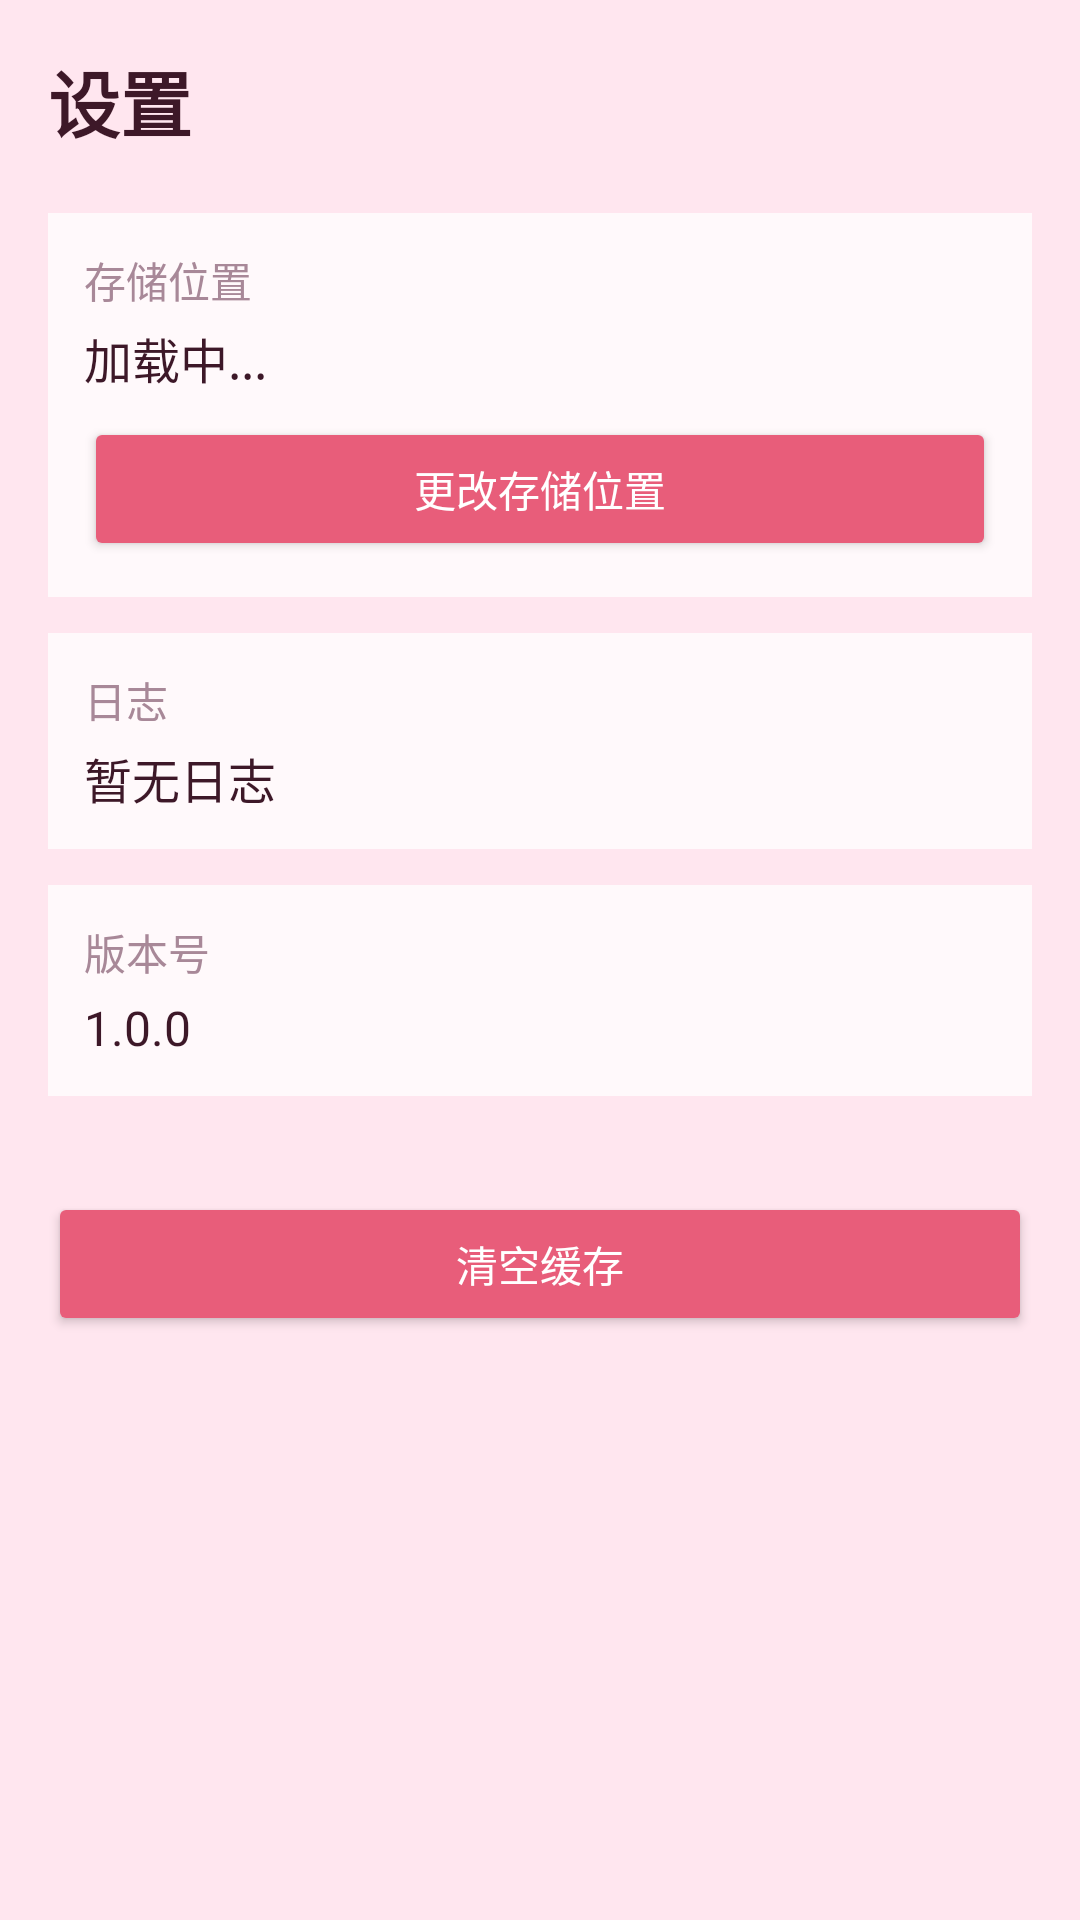

Layout XML and referenced resources for this Android screen:
<!-- AndroidManifest.xml: application theme Theme.VivoAlbum -->
<!-- res/layout/fragment_settings.xml -->
<?xml version="1.0" encoding="utf-8"?>
<LinearLayout xmlns:android="http://schemas.android.com/apk/res/android"
    android:layout_width="match_parent"
    android:layout_height="match_parent"
    android:orientation="vertical"
    android:background="#FFE6EF"
    android:padding="16dp">

    <TextView
        android:layout_width="match_parent"
        android:layout_height="wrap_content"
        android:text="设置"
        android:textSize="24sp"
        android:textColor="#3D1828"
        android:textStyle="bold"
        android:layout_marginBottom="20dp" />

    <LinearLayout
        style="@style/SettingItem"
        android:orientation="vertical">
        <TextView
            style="@style/SettingTitle"
            android:text="存储位置" />
        <TextView
            android:id="@+id/tvStoragePath"
            style="@style/SettingValue"
            android:text="加载中..." />
        <Button
            android:id="@+id/btnChangeStorage"
            android:layout_width="match_parent"
            android:layout_height="wrap_content"
            android:layout_marginTop="8dp"
            android:text="更改存储位置"
            android:backgroundTint="#E85D7A"
            android:textColor="#FFFFFF" />
    </LinearLayout>

    <LinearLayout
        style="@style/SettingItem"
        android:orientation="vertical">
        <TextView
            style="@style/SettingTitle"
            android:text="日志" />
        <TextView
            android:id="@+id/tvLog"
            style="@style/SettingValue"
            android:text="暂无日志"
            android:maxLines="5" />
    </LinearLayout>

    <LinearLayout
        style="@style/SettingItem"
        android:orientation="vertical">
        <TextView
            style="@style/SettingTitle"
            android:text="版本号" />
        <TextView
            android:id="@+id/tvVersion"
            style="@style/SettingValue"
            android:text="1.0.0" />
    </LinearLayout>

    <Button
        android:id="@+id/btnClearCache"
        android:layout_width="match_parent"
        android:layout_height="wrap_content"
        android:layout_marginTop="20dp"
        android:text="清空缓存"
        android:backgroundTint="#E85D7A"
        android:textColor="#FFFFFF" />

</LinearLayout>
<!-- resources referenced by this layout -->
<resources>
  <style name="SettingItem">
          <item name="android:layout_width">match_parent</item>
          <item name="android:layout_height">wrap_content</item>
          <item name="android:background">#80FFFFFF</item>
          <item name="android:padding">12dp</item>
          <item name="android:layout_marginBottom">12dp</item>
          <item name="android:backgroundTint">#80FFFFFF</item>
          <item name="android:backgroundTintMode">src_over</item>
      </style>
  <style name="SettingTitle">
          <item name="android:layout_width">wrap_content</item>
          <item name="android:layout_height">wrap_content</item>
          <item name="android:textSize">14sp</item>
          <item name="android:textColor">#A88898</item>
          <item name="android:layout_marginBottom">4dp</item>
      </style>
  <style name="SettingValue">
          <item name="android:layout_width">wrap_content</item>
          <item name="android:layout_height">wrap_content</item>
          <item name="android:textSize">16sp</item>
          <item name="android:textColor">#3D1828</item>
      </style>
  <style name="Theme.VivoAlbum" parent="android:Theme.Material.Light.NoActionBar">
          <item name="android:statusBarColor">@color/purple_700</item>
      </style>
  <!-- not gathered from this repository: default colours our renderer supplied (Android Studio template values) -->
  <color name="purple_700">#FF3700B3</color>
</resources>
